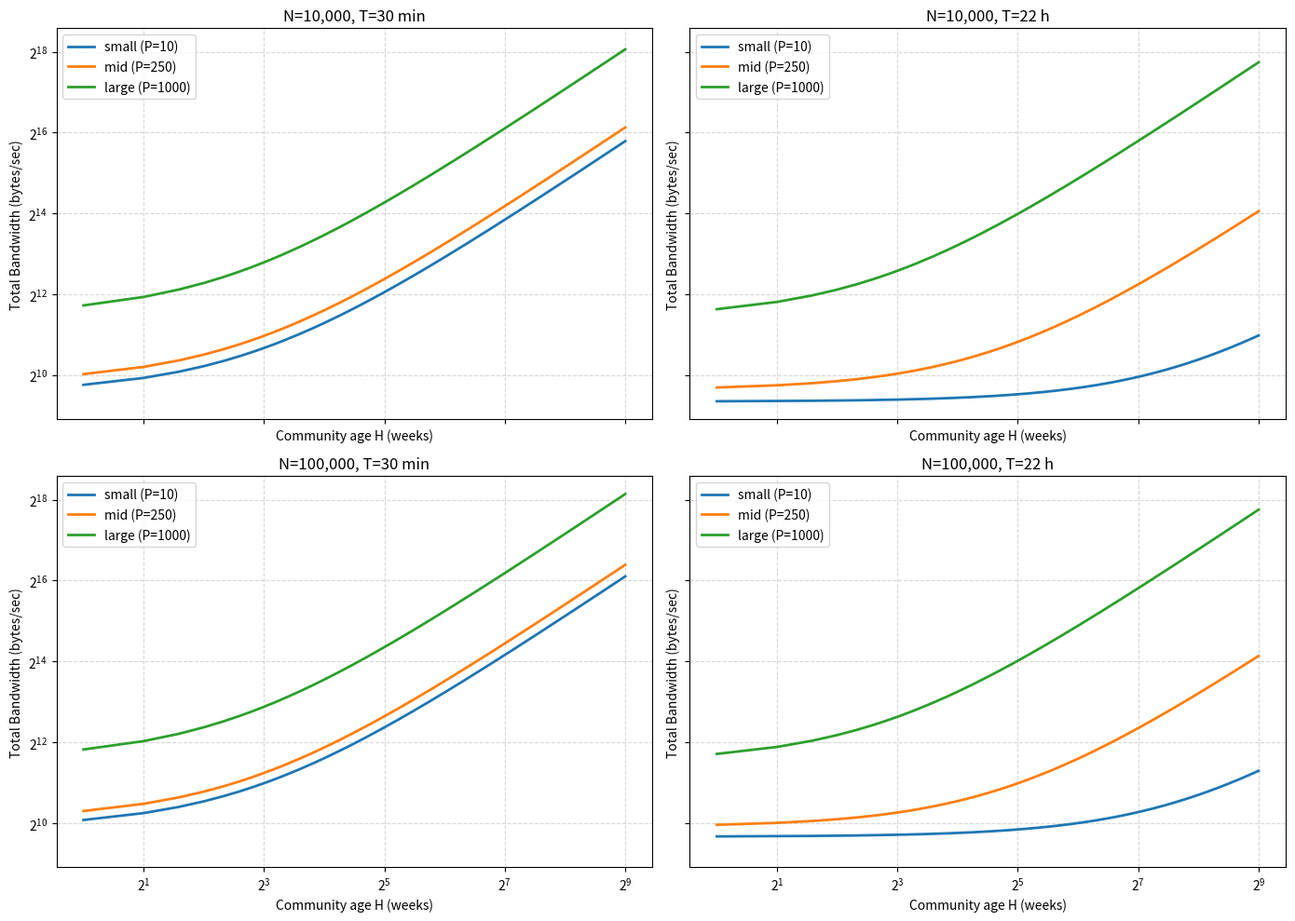

Python code for this plot:
import numpy as np
import matplotlib.pyplot as plt

# parameters
N_values = [1e4, 1e5]
T_values = [30 * 60, 22 * 3600]  # 30 min, 22 hr (seconds)

# Buckets for providers P
P_buckets = {
    "small (P=10)": 10,
    "mid (P=250)": 250,
    "large (P=1000)": 1000,
}

# Community age H (weeks) and content count C = H + 1 (index included)
H_weeks = np.arange(1, 513)
C_vals = H_weeks + 1

# traffic formulas
def maint_bytes_per_sec(N):
    # 6.67 + 48.2*log2(N)
    return 6.67 + 48.2 * np.log2(N)

def advert_payload_bytes(N):
    # (lookup + K*AddProvider) per advertise event
    # 14460*log2(N) + 3744
    return 14460.0 * np.log2(N) + 3744.0

def query_payload_bytes(N, P):
    # (lookup + GetProviders) per query event
    # 14460*log2(N) + 16*(33 + 305*P)
    return 14460.0 * np.log2(N) + 16.0 * (33.0 + 305.0 * P)

def Q_per_content(C, P):
    # Q(C) = (P / (7*86400)) * (0.05 + 0.20 / C)
    W = 7 * 86400.0
    return (P / W) * (0.05 + 0.20 / C)

def total_bw_bytes_per_sec(N, T, C, P):
    """
    Total bandwidth per provider (bytes/sec) as a function of N, T, C, P:
    BW_total = maintenance + advertise + query
    where:
      maintenance = (6.67 + 48.2*log2(N))
      advertise   = (C/T) * [14460*log2(N) + 3744]
      query       = C * Q(C) * [14460*log2(N) + 16*(33 + 305*P)]
    """
    maint = maint_bytes_per_sec(N)
    advert = (C / T) * advert_payload_bytes(N)
    Qc = Q_per_content(C, P)
    query = C * Qc * query_payload_bytes(N, P)
    return maint + advert + query

# Plotting 2x2 grid (N x T), 3 curves per subplot (P buckets)
fig, axs = plt.subplots(2, 2, figsize=(14, 10), sharex=True, sharey=True)
axs = axs.flatten()
colors = ["C0", "C1", "C2"]

for i, N in enumerate(N_values):
    for j, T in enumerate(T_values):
        ax = axs[i*2 + j]
        for k, (label, P) in enumerate(P_buckets.items()):
            y = total_bw_bytes_per_sec(N, T, C_vals, P)
            ax.plot(H_weeks, y, color=colors[k % len(colors)], lw=2, label=label)
        ax.set_xlabel("Community age H (weeks)")
        ax.set_ylabel("Total Bandwidth (bytes/sec)")
        ax.set_title(f"N={int(N):,}, T={int(T/3600) if T>=3600 else T//60} {'h' if T>=3600 else 'min'}")
        ax.grid(True, linestyle="--", alpha=0.5)
        ax.set_xscale("log", base=2)
        ax.set_yscale("log", base=2)
        ax.legend()

plt.tight_layout()
plt.show()
